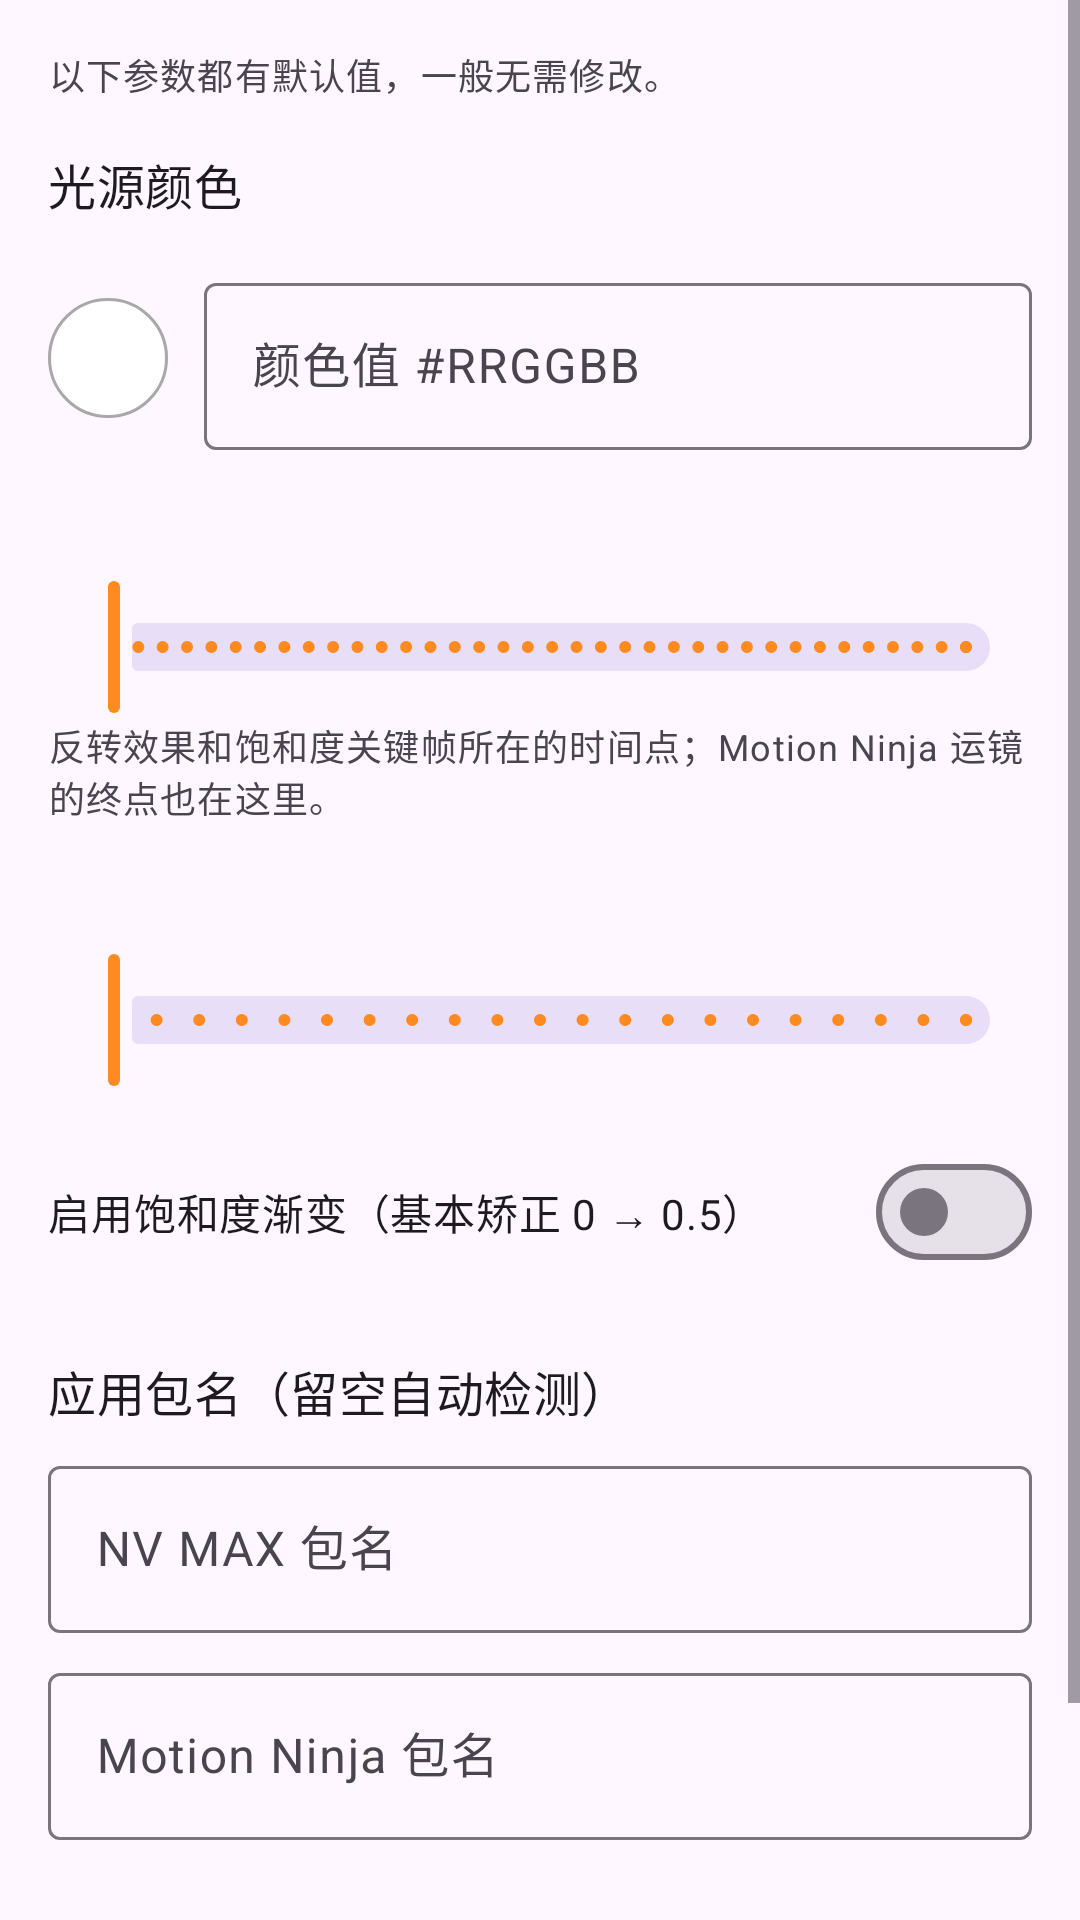

This screen was rendered from an Android layout file. Write that file and the resources it references.
<!-- AndroidManifest.xml: application theme Theme.PuppetLight -->
<!-- res/layout/activity_settings.xml -->
<?xml version="1.0" encoding="utf-8"?>
<ScrollView xmlns:android="http://schemas.android.com/apk/res/android"
    xmlns:app="http://schemas.android.com/apk/res-auto"
    android:layout_width="match_parent"
    android:layout_height="match_parent">

    <LinearLayout
        android:layout_width="match_parent"
        android:layout_height="wrap_content"
        android:orientation="vertical"
        android:padding="16dp">

        <TextView
            android:layout_width="match_parent"
            android:layout_height="wrap_content"
            android:text="以下参数都有默认值，一般无需修改。"
            android:textAppearance="?attr/textAppearanceBodySmall" />

        
        <TextView
            android:layout_width="wrap_content"
            android:layout_height="wrap_content"
            android:layout_marginTop="16dp"
            android:text="光源颜色"
            android:textAppearance="?attr/textAppearanceTitleMedium" />

        <HorizontalScrollView
            android:layout_width="match_parent"
            android:layout_height="wrap_content"
            android:layout_marginTop="8dp"
            android:scrollbars="none">

            <LinearLayout
                android:id="@+id/colorPresets"
                android:layout_width="wrap_content"
                android:layout_height="wrap_content"
                android:orientation="horizontal" />
        </HorizontalScrollView>

        <LinearLayout
            android:layout_width="match_parent"
            android:layout_height="wrap_content"
            android:layout_marginTop="8dp"
            android:gravity="center_vertical"
            android:orientation="horizontal">

            <View
                android:id="@+id/colorPreview"
                android:layout_width="40dp"
                android:layout_height="40dp"
                android:background="@drawable/color_circle" />

            <com.google.android.material.textfield.TextInputLayout
                android:layout_width="0dp"
                android:layout_height="wrap_content"
                android:layout_marginStart="12dp"
                android:layout_weight="1"
                android:hint="颜色值 #RRGGBB">

                <com.google.android.material.textfield.TextInputEditText
                    android:id="@+id/etColor"
                    android:layout_width="match_parent"
                    android:layout_height="wrap_content"
                    android:inputType="textCapCharacters"
                    android:maxLength="7" />
            </com.google.android.material.textfield.TextInputLayout>
        </LinearLayout>

        
        <TextView
            android:id="@+id/tvKeyframe"
            android:layout_width="wrap_content"
            android:layout_height="wrap_content"
            android:layout_marginTop="20dp"
            android:textAppearance="?attr/textAppearanceTitleMedium" />

        <com.google.android.material.slider.Slider
            android:id="@+id/sliderKeyframe"
            android:layout_width="match_parent"
            android:layout_height="wrap_content"
            android:stepSize="0.1"
            android:valueFrom="0.5"
            android:valueTo="5.0" />

        <TextView
            android:layout_width="match_parent"
            android:layout_height="wrap_content"
            android:text="反转效果和饱和度关键帧所在的时间点；Motion Ninja 运镜的终点也在这里。"
            android:textAppearance="?attr/textAppearanceBodySmall" />

        
        <TextView
            android:id="@+id/tvShake"
            android:layout_width="wrap_content"
            android:layout_height="wrap_content"
            android:layout_marginTop="20dp"
            android:textAppearance="?attr/textAppearanceTitleMedium" />

        <com.google.android.material.slider.Slider
            android:id="@+id/sliderShake"
            android:layout_width="match_parent"
            android:layout_height="wrap_content"
            android:stepSize="0.05"
            android:valueFrom="0.0"
            android:valueTo="1.0" />

        
        <com.google.android.material.materialswitch.MaterialSwitch
            android:id="@+id/swSaturation"
            android:layout_width="match_parent"
            android:layout_height="wrap_content"
            android:layout_marginTop="16dp"
            android:text="启用饱和度渐变（基本矫正 0 → 0.5）" />

        
        <TextView
            android:layout_width="wrap_content"
            android:layout_height="wrap_content"
            android:layout_marginTop="24dp"
            android:text="应用包名（留空自动检测）"
            android:textAppearance="?attr/textAppearanceTitleMedium" />

        <com.google.android.material.textfield.TextInputLayout
            android:layout_width="match_parent"
            android:layout_height="wrap_content"
            android:layout_marginTop="8dp"
            android:hint="NV MAX 包名">

            <com.google.android.material.textfield.TextInputEditText
                android:id="@+id/etNvPkg"
                android:layout_width="match_parent"
                android:layout_height="wrap_content"
                android:inputType="text" />
        </com.google.android.material.textfield.TextInputLayout>

        <com.google.android.material.textfield.TextInputLayout
            android:layout_width="match_parent"
            android:layout_height="wrap_content"
            android:layout_marginTop="8dp"
            android:hint="Motion Ninja 包名">

            <com.google.android.material.textfield.TextInputEditText
                android:id="@+id/etMnPkg"
                android:layout_width="match_parent"
                android:layout_height="wrap_content"
                android:inputType="text" />
        </com.google.android.material.textfield.TextInputLayout>

        <TextView
            android:id="@+id/tvDetected"
            android:layout_width="match_parent"
            android:layout_height="wrap_content"
            android:layout_marginTop="4dp"
            android:textAppearance="?attr/textAppearanceBodySmall" />

        <com.google.android.material.button.MaterialButton
            android:id="@+id/btnReset"
            style="?attr/materialButtonOutlinedStyle"
            android:layout_width="match_parent"
            android:layout_height="wrap_content"
            android:layout_marginTop="24dp"
            android:text="恢复默认值" />
    </LinearLayout>
</ScrollView>
<!-- resources referenced by this layout -->
<resources>
  <!-- drawable color_circle (drawable) -->
  <?xml version="1.0" encoding="utf-8"?>
  <shape xmlns:android="http://schemas.android.com/apk/res/android" android:shape="oval">
      <solid android:color="#FFFFFF" />
      <stroke android:width="1dp" android:color="#55000000" />
  </shape>
  <style name="Theme.PuppetLight" parent="Theme.Material3.DayNight">
          <item name="colorPrimary">@color/brand</item>
          <item name="colorOnPrimary">#FFFFFF</item>
          <item name="colorPrimaryContainer">#FFDCC2</item>
          <item name="colorSecondary">@color/brand_dark</item>
      </style>
  <color name="brand">#FF8A1F</color>
  <color name="brand_dark">#C25E00</color>
</resources>
